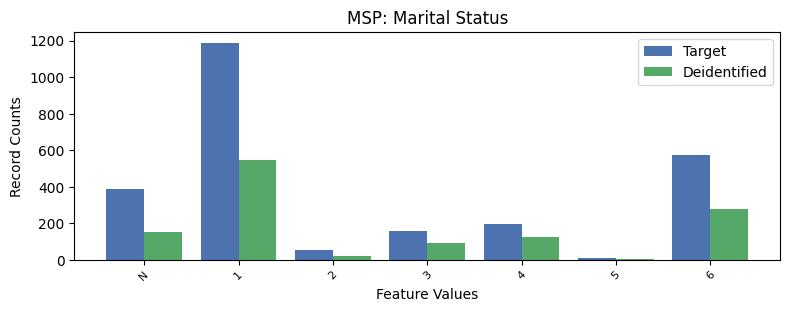

The data file committed next to this chart (first rows):
, MSP, count_target, count_deidentified
0, 1, 1188, 549
1, 6, 573, 279
2, -1, 385, 152
3, 4, 197, 126
4, 3, 160, 92
5, 2, 53, 23
6, 5, 12, 5
